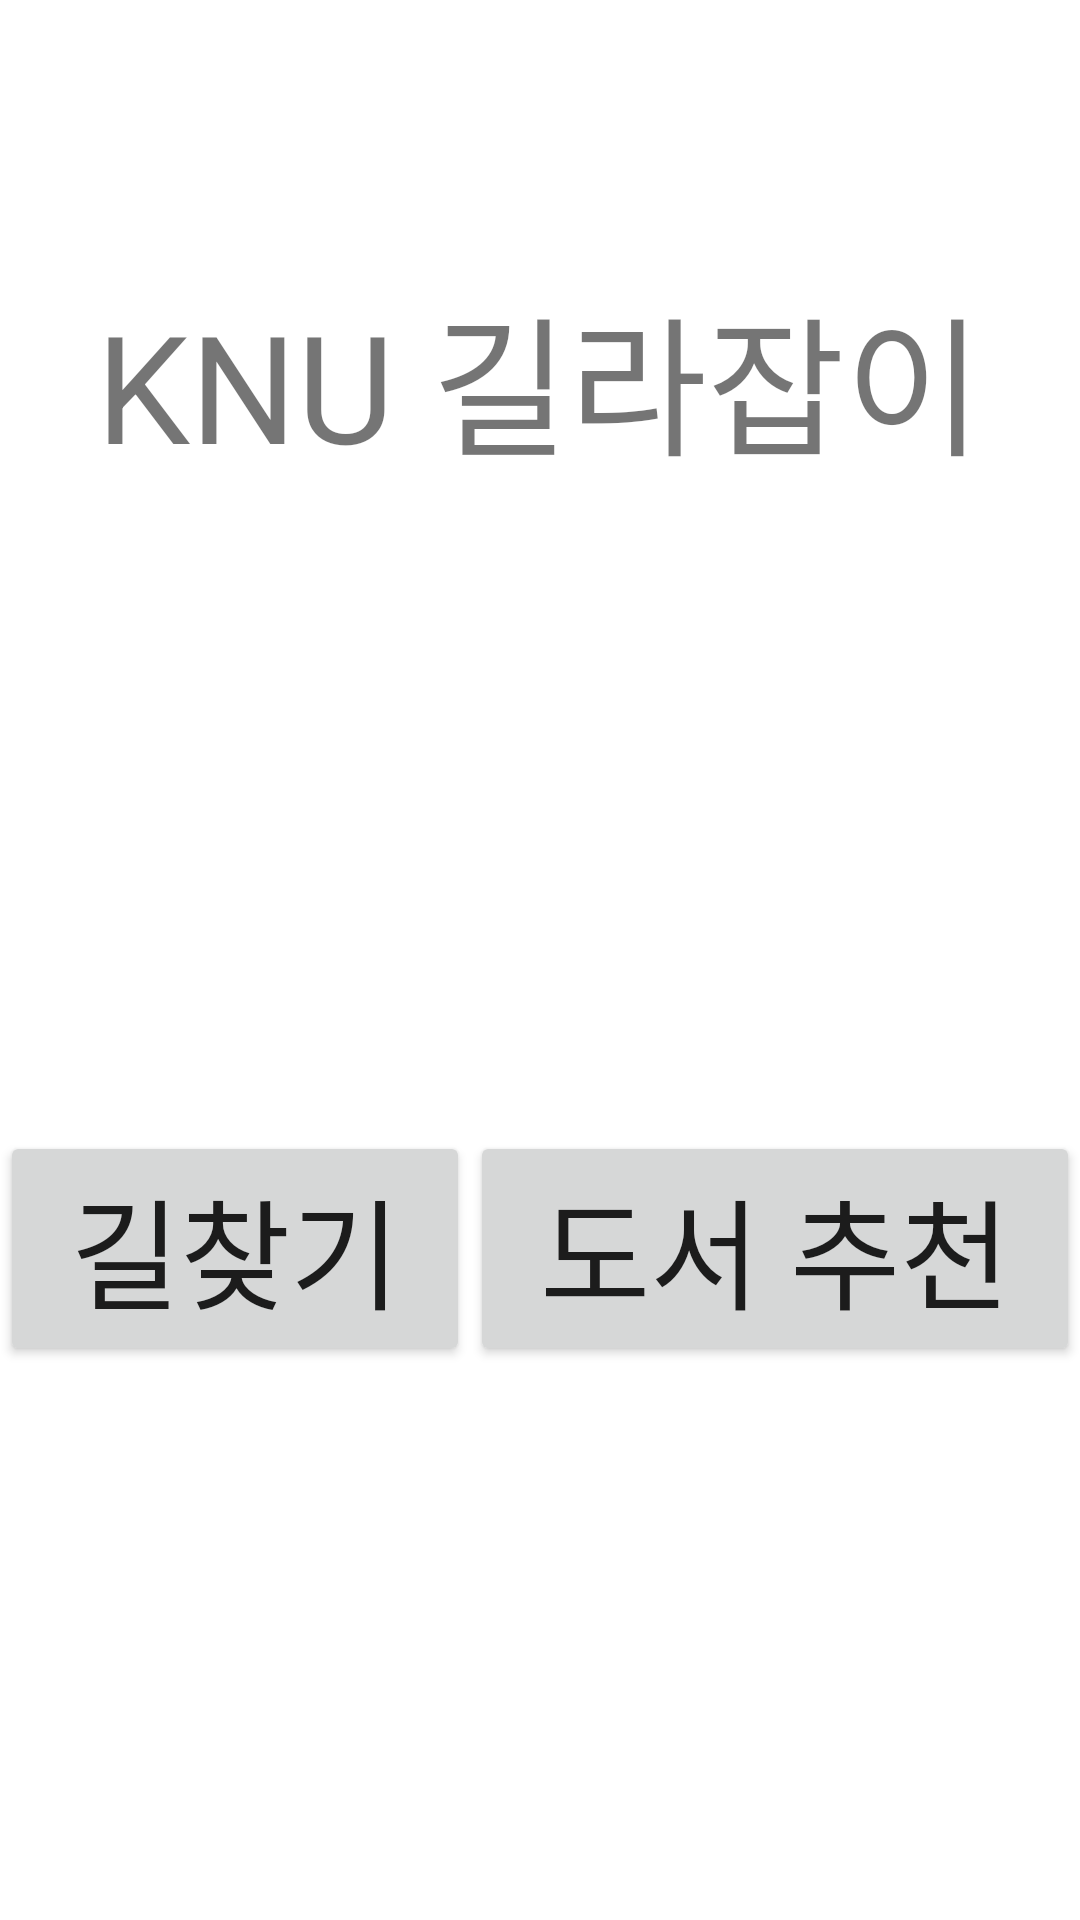

Reconstruct the res/layout file that produces this screen, plus the resources it refers to.
<!-- AndroidManifest.xml: application theme Theme.KNUProject_ver1 -->
<!-- res/layout/activity_main.xml -->
<?xml version="1.0" encoding="utf-8"?>
<LinearLayout xmlns:android="http://schemas.android.com/apk/res/android"
    android:layout_width="match_parent"
    android:layout_height="match_parent"
    android:orientation="vertical">
<TextView
    android:layout_width="wrap_content"
    android:layout_height="wrap_content"
    android:text="KNU 길라잡이"
    android:textSize="50dp"
    android:layout_marginTop="60dp"
    android:padding="30dp"
    android:layout_gravity="center"></TextView>

    <LinearLayout
        android:layout_width="match_parent"
        android:layout_height="match_parent"
        android:orientation="horizontal"
        android:id="@+id/BtnGroup">
        <Button
            android:id="@+id/Mapbtn"
            android:layout_width="wrap_content"
            android:layout_height="wrap_content"
            android:text="길찾기"
            android:textSize="40dp"
            android:layout_gravity="center"
            android:layout_weight="1"
            >
        </Button>
        <Button
            android:id="@+id/Bookbtn"
            android:layout_width="wrap_content"
            android:layout_height="wrap_content"
            android:text="도서 추천"
            android:textSize="40dp"
            android:layout_weight="1"
            android:layout_gravity="center"
            >
        </Button>
        </LinearLayout>
</LinearLayout>
<!-- resources referenced by this layout -->
<resources>
  <style name="Theme.KNUProject_ver1" parent="Theme.MaterialComponents.DayNight.DarkActionBar">
          
          <item name="colorPrimary">@color/purple_500</item>
          <item name="colorPrimaryVariant">@color/purple_700</item>
          <item name="colorOnPrimary">@color/white</item>
          
          <item name="colorSecondary">@color/teal_200</item>
          <item name="colorSecondaryVariant">@color/teal_700</item>
          <item name="colorOnSecondary">@color/black</item>
          
          <item name="android:statusBarColor" tools:targetApi="l">?attr/colorPrimaryVariant</item>
          
      </style>
  <!-- not gathered from this repository: default colours our renderer supplied (Android Studio template values) -->
  <color name="purple_500">#FF6200EE</color>
  <color name="purple_700">#FF3700B3</color>
  <color name="teal_200">#FF03DAC5</color>
  <color name="teal_700">#FF018786</color>
  <color name="black">#FF000000</color>
  <color name="white">#FFFFFFFF</color>
</resources>
